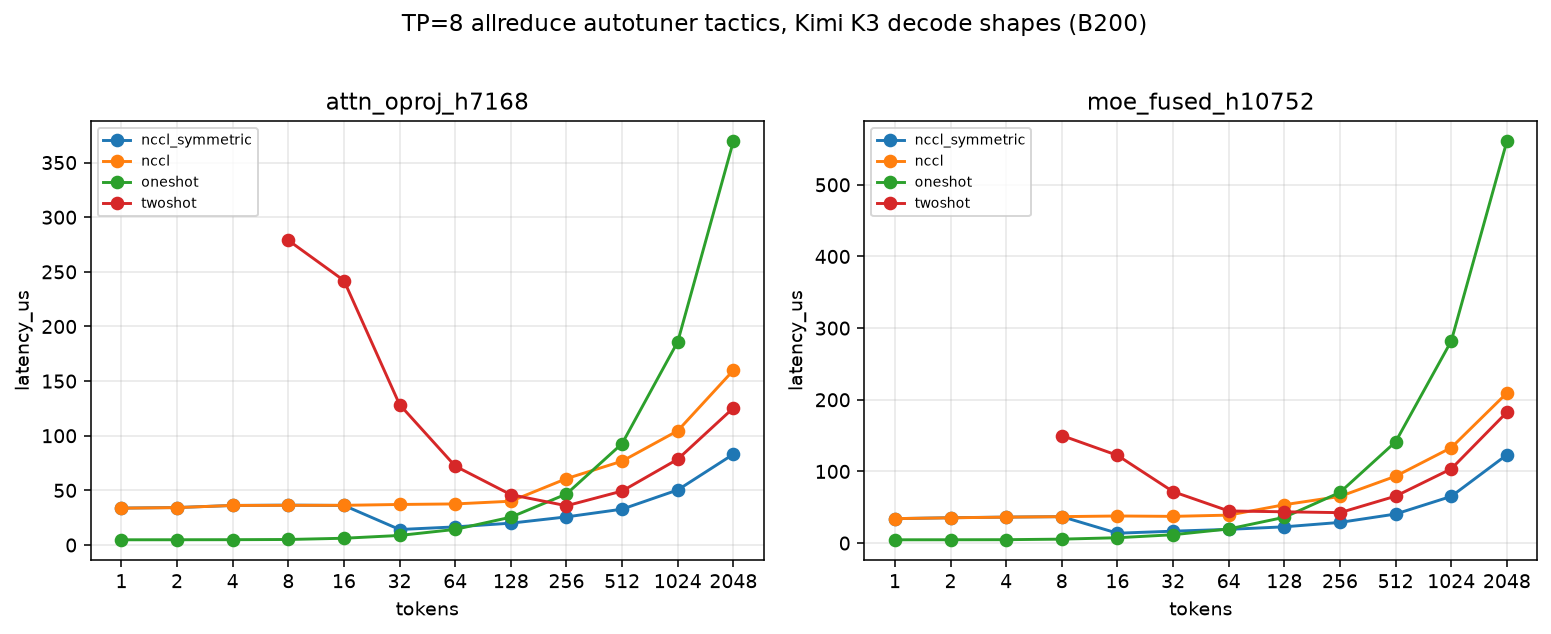

The table this chart was drawn from, first rows:
impl, shape, tokens, msg_kb, latency_us, busbw_gbps, speedup_vs_nccl
nccl_symmetric, attn_oproj_h7168, 1, 14.0, 33.79, 0.7425, 0.9988
nccl, attn_oproj_h7168, 1, 14.0, 33.75, 0.7434, 1.0
oneshot, attn_oproj_h7168, 1, 14.0, 4.779, 5.25, 7.062
nccl_symmetric, attn_oproj_h7168, 2, 28.0, 34.3, 1.463, 0.9983
nccl, attn_oproj_h7168, 2, 28.0, 34.24, 1.465, 1.0
oneshot, attn_oproj_h7168, 2, 28.0, 4.816, 10.42, 7.11
nccl_symmetric, attn_oproj_h7168, 4, 56.0, 36.21, 2.771, 1
nccl, attn_oproj_h7168, 4, 56.0, 36.22, 2.771, 1.0
oneshot, attn_oproj_h7168, 4, 56.0, 4.876, 20.58, 7.427
nccl_symmetric, attn_oproj_h7168, 8, 112.0, 36.51, 5.497, 0.9949
nccl, attn_oproj_h7168, 8, 112.0, 36.33, 5.525, 1.0
oneshot, attn_oproj_h7168, 8, 112.0, 5.056, 39.7, 7.185
twoshot, attn_oproj_h7168, 8, 112.0, 278.8, 0.7198, 0.1303
nccl_symmetric, attn_oproj_h7168, 16, 224.0, 36.21, 11.08, 1.003
nccl, attn_oproj_h7168, 16, 224.0, 36.33, 11.05, 1.0
oneshot, attn_oproj_h7168, 16, 224.0, 6.201, 64.73, 5.859
twoshot, attn_oproj_h7168, 16, 224.0, 242, 1.659, 0.1501
nccl_symmetric, attn_oproj_h7168, 32, 448.0, 14.19, 56.59, 2.615
nccl, attn_oproj_h7168, 32, 448.0, 37.1, 21.64, 1.0
oneshot, attn_oproj_h7168, 32, 448.0, 8.749, 91.76, 4.241
twoshot, attn_oproj_h7168, 32, 448.0, 128.5, 6.246, 0.2887
nccl_symmetric, attn_oproj_h7168, 64, 896.0, 16.58, 96.83, 2.268
nccl, attn_oproj_h7168, 64, 896.0, 37.61, 42.69, 1.0
oneshot, attn_oproj_h7168, 64, 896.0, 14.29, 112.3, 2.631
twoshot, attn_oproj_h7168, 64, 896.0, 72.23, 22.23, 0.5207
nccl_symmetric, attn_oproj_h7168, 128, 1792, 20, 160.5, 2.003
nccl, attn_oproj_h7168, 128, 1792, 40.08, 80.13, 1.0
oneshot, attn_oproj_h7168, 128, 1792, 25.47, 126.1, 1.574
twoshot, attn_oproj_h7168, 128, 1792, 46.09, 69.67, 0.8695
nccl_symmetric, attn_oproj_h7168, 256, 3584, 25.74, 249.5, 2.361
nccl, attn_oproj_h7168, 256, 3584, 60.77, 105.7, 1.0
oneshot, attn_oproj_h7168, 256, 3584, 46.69, 137.5, 1.302
twoshot, attn_oproj_h7168, 256, 3584, 35.93, 178.7, 1.691
nccl_symmetric, attn_oproj_h7168, 512, 7168, 32.81, 391.5, 2.34
nccl, attn_oproj_h7168, 512, 7168, 76.76, 167.3, 1.0
oneshot, attn_oproj_h7168, 512, 7168, 92.83, 138.4, 0.8268
twoshot, attn_oproj_h7168, 512, 7168, 49.39, 260.1, 1.554
nccl_symmetric, attn_oproj_h7168, 1024, 14336, 50.4, 509.7, 2.074
nccl, attn_oproj_h7168, 1024, 14336, 104.6, 245.7, 1.0
oneshot, attn_oproj_h7168, 1024, 14336, 186.1, 138.1, 0.5619
twoshot, attn_oproj_h7168, 1024, 14336, 78.53, 327.1, 1.331
nccl_symmetric, attn_oproj_h7168, 2048, 28672, 83.1, 618.3, 1.924
nccl, attn_oproj_h7168, 2048, 28672, 159.9, 321.4, 1.0
oneshot, attn_oproj_h7168, 2048, 28672, 369.5, 139, 0.4326
twoshot, attn_oproj_h7168, 2048, 28672, 125.4, 409.7, 1.275
nccl_symmetric, moe_fused_h10752, 1, 21.0, 34.12, 1.103, 1.001
nccl, moe_fused_h10752, 1, 21.0, 34.16, 1.102, 1.0
oneshot, moe_fused_h10752, 1, 21.0, 4.592, 8.196, 7.44
nccl_symmetric, moe_fused_h10752, 2, 42.0, 35.39, 2.127, 0.9969
nccl, moe_fused_h10752, 2, 42.0, 35.28, 2.134, 1.0
oneshot, moe_fused_h10752, 2, 42.0, 4.638, 16.23, 7.605
nccl_symmetric, moe_fused_h10752, 4, 84.0, 36.26, 4.151, 0.9986
nccl, moe_fused_h10752, 4, 84.0, 36.21, 4.157, 1.0
oneshot, moe_fused_h10752, 4, 84.0, 4.744, 31.73, 7.634
nccl_symmetric, moe_fused_h10752, 8, 168.0, 36.9, 8.159, 1
nccl, moe_fused_h10752, 8, 168.0, 36.9, 8.158, 1.0
oneshot, moe_fused_h10752, 8, 168.0, 5.505, 54.69, 6.704
twoshot, moe_fused_h10752, 8, 168.0, 150.1, 2.006, 0.2458
nccl_symmetric, moe_fused_h10752, 16, 336.0, 13.78, 43.7, 2.744
nccl, moe_fused_h10752, 16, 336.0, 37.81, 15.93, 1.0
... 30 more rows
